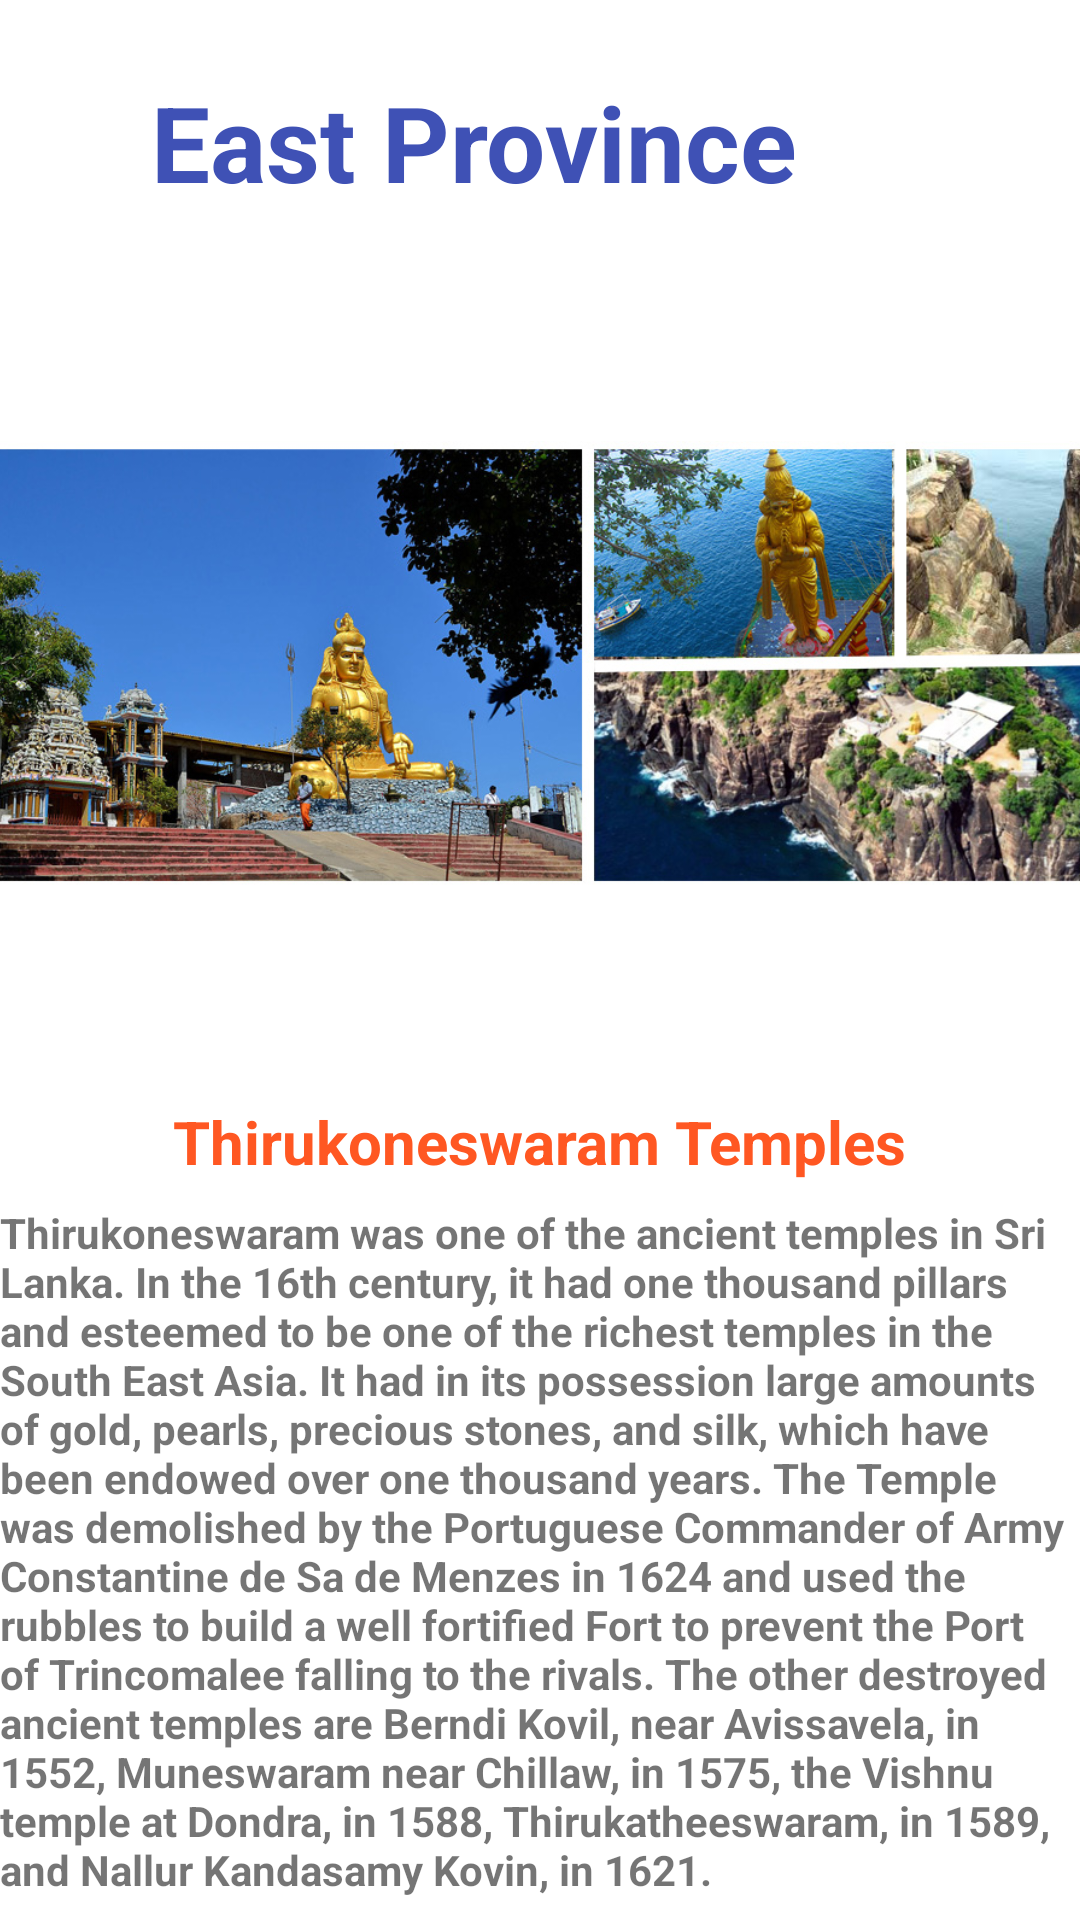

Produce the Android XML layout that renders to this screen, including the resource entries it uses.
<!-- AndroidManifest.xml: application theme Theme.VisitSriLanka -->
<!-- res/layout/activity_east.xml -->
<?xml version="1.0" encoding="utf-8"?>
<androidx.constraintlayout.widget.ConstraintLayout xmlns:android="http://schemas.android.com/apk/res/android"
    xmlns:app="http://schemas.android.com/apk/res-auto"
    xmlns:tools="http://schemas.android.com/tools"
    android:layout_width="match_parent"
    android:layout_height="match_parent"
    tools:context=".East">

    <TextView
        android:id="@+id/textView"
        android:layout_width="301dp"
        android:layout_height="52dp"
        android:layout_marginTop="24dp"
        android:text="East Province"
        android:textColor="#3F51B5"
        android:textSize="35sp"
        android:textStyle="bold"
        app:layout_constraintEnd_toEndOf="parent"
        app:layout_constraintHorizontal_bias="0.854"
        app:layout_constraintStart_toStartOf="parent"
        app:layout_constraintTop_toTopOf="parent" />

    <ImageView
        android:id="@+id/imageView"
        android:layout_width="402dp"
        android:layout_height="291dp"
        android:src="@drawable/kon"
        app:layout_constraintEnd_toEndOf="parent"
        app:layout_constraintHorizontal_bias="0.179"
        app:layout_constraintStart_toStartOf="parent"
        app:layout_constraintTop_toBottomOf="@+id/textView" />

    <TextView
        android:id="@+id/textView4"
        android:layout_width="wrap_content"
        android:layout_height="wrap_content"
        android:text="Thirukoneswaram Temples"
        android:textColor="#FF5722"
        android:textSize="20dp"
        android:textStyle="bold"
        app:layout_constraintEnd_toEndOf="parent"
        app:layout_constraintStart_toStartOf="parent"
        app:layout_constraintTop_toBottomOf="@+id/imageView" />

    <TextView
        android:layout_width="wrap_content"
        android:layout_height="wrap_content"
        android:text="Thirukoneswaram was one of the ancient temples in Sri Lanka. In the 16th century, it had one thousand pillars and esteemed to be one of the richest temples in the South East Asia. It had in its possession large amounts of gold, pearls, precious stones, and silk, which have been endowed over one thousand years. The Temple was demolished by the Portuguese Commander of Army Constantine de Sa de Menzes in 1624 and used the rubbles to build a well fortified Fort to prevent the Port of Trincomalee falling to the rivals. The other destroyed ancient temples are Berndi Kovil, near Avissavela, in 1552, Muneswaram near Chillaw, in 1575, the Vishnu temple at Dondra, in 1588, Thirukatheeswaram, in 1589, and Nallur Kandasamy Kovin, in 1621."
        android:textStyle="bold"
        app:layout_constraintBottom_toBottomOf="parent"
        app:layout_constraintEnd_toEndOf="parent"
        app:layout_constraintStart_toStartOf="parent"
        app:layout_constraintTop_toBottomOf="@+id/textView4" />


</androidx.constraintlayout.widget.ConstraintLayout>
<!-- resources referenced by this layout -->
<resources>
  <!-- drawable kon: jpg bitmap (drawable, 260856 bytes) -->
  <style name="Theme.VisitSriLanka" parent="Theme.MaterialComponents.DayNight.DarkActionBar">
          
          <item name="colorPrimary">@color/purple_500</item>
          <item name="colorPrimaryVariant">@color/lavender</item>
          <item name="colorOnPrimary">@color/white</item>
          
          <item name="colorSecondary">@color/teal_200</item>
          <item name="colorSecondaryVariant">@color/teal_700</item>
          <item name="colorOnSecondary">@color/black</item>
          
          <item name="android:statusBarColor" tools:targetApi="l">?attr/colorPrimaryVariant</item>
          
      </style>
  <!-- not gathered from this repository: default colours our renderer supplied (Android Studio template values) -->
  <color name="purple_500">#FF6200EE</color>
  <color name="teal_200">#FF03DAC5</color>
  <color name="teal_700">#FF018786</color>
  <color name="black">#FF000000</color>
  <color name="white">#FFFFFFFF</color>
</resources>
